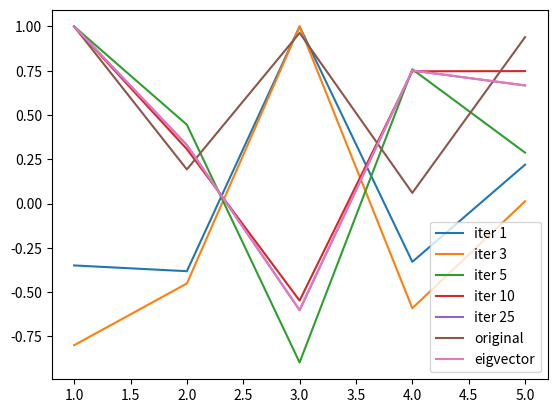

Python code for this plot:
'''
This code is super gross but it works. Sorry in advance.
'''

import numpy as np
from matplotlib import pyplot as plt
from numpy.linalg import eig

def main():
    M = np.array([[1, 0, -1, 1, 1], [0, 1, 0, 0, 1], [-1, 0, -1, -1, -1], [1, 0, -1, 0, 1], [1, 1, -1, 1, -1]])

    #Generate rand vector
    output = np.random.randint(1,100,size = (5,1))
    #Normalize vector
    output_mag = np.abs(output)
    max_index = np.argmax(output_mag)
    output = output/(output[max_index])
    original = output

    iterations = np.array
    print(type(iterations))
    for i in range(25):
        output = np.matmul(M,output)
        output_mag = np.abs(output)
        max_index = np.argmax(output_mag)
        output = output/(output[max_index])
        if i == 0 or i == 2 or i == 4 or i == 9 or i == 24:
            iterations = np.append(iterations, output)


    x_axis = [1,2,3,4,5]
    i_conv = {0:1, 1:3, 2:5, 3:10, 4:25}
    #uncomment for part b
    for i in range(5):
        plt.plot(x_axis, [iterations[(5*i)+1], iterations[(5*i)+2],iterations[(5*i)+3], iterations[(5*i)+4], iterations[(5*i)+5]], label = "iter " + str(i_conv[i]))
    plt.plot(x_axis, original, label = "original")
    




    #part c
    vec_a = np.random.randint(1,100,size = (5,1))
    vec_b = np.random.randint(1,100,size = (5,1))
    vec_c = np.random.randint(1,100,size = (5,1))
    vec_d = np.random.randint(1,100,size = (5,1))
    vec_e = np.random.randint(1,100,size = (5,1))

    #Wow. THis is really bad. Who let me code??!?
    for i in range(25):
        output_mag_a = np.abs(vec_a)
        max_index_a = np.argmax(output_mag_a)
        vec_a = vec_a/(vec_a[max_index_a])
        vec_a = np.matmul(M,vec_a)

        output_mag_b = np.abs(vec_b)
        max_index_b = np.argmax(output_mag_b)
        vec_b = vec_b/(vec_b[max_index_b])
        vec_b = np.matmul(M,vec_b)

        output_mag_c = np.abs(vec_c)
        max_index_c = np.argmax(output_mag_c)
        vec_c = vec_c/(vec_c[max_index_c])
        vec_c = np.matmul(M,vec_c)

        output_mag_d = np.abs(vec_d)
        max_index_d = np.argmax(output_mag_d)
        vec_d = vec_d/(vec_d[max_index_d])
        vec_d = np.matmul(M,vec_d)

        output_mag_e = np.abs(vec_e)
        max_index_e = np.argmax(output_mag_e)
        vec_e = vec_e/(vec_e[max_index_e])
        vec_e = np.matmul(M,vec_e)

    vec_a = vec_a/(vec_a[max_index_a])
    vec_b = vec_b/(vec_b[max_index_b])
    vec_c = vec_c/(vec_c[max_index_c])
    vec_d = vec_d/(vec_d[max_index_d])
    vec_e = vec_e/(vec_e[max_index_e])


    #plt.plot(x_axis, vec_a, label = "vec 1")
    #plt.plot(x_axis, vec_b, label = "vec 2")
    #plt.plot(x_axis, vec_c, label = "vec 3")
    #plt.plot(x_axis, vec_d, label = "vec 4")
    #plt.plot(x_axis, vec_e, label = "vec 5")
    #plt.legend()
    #plt.show()


    #Part d
    a, b = eig(M)
    print(a)
    print(b)
    eigvec = [b[0][0], b[1][0],b[2][0], b[3][0], b[4][0]]
    eigvec = eigvec/min(eigvec)
    print("eigenvector normalized: ")
    print(eigvec)
    plt.plot(x_axis, eigvec, label = "eigvector")
    plt.legend()
    plt.show()


if __name__ == '__main__':
    main()